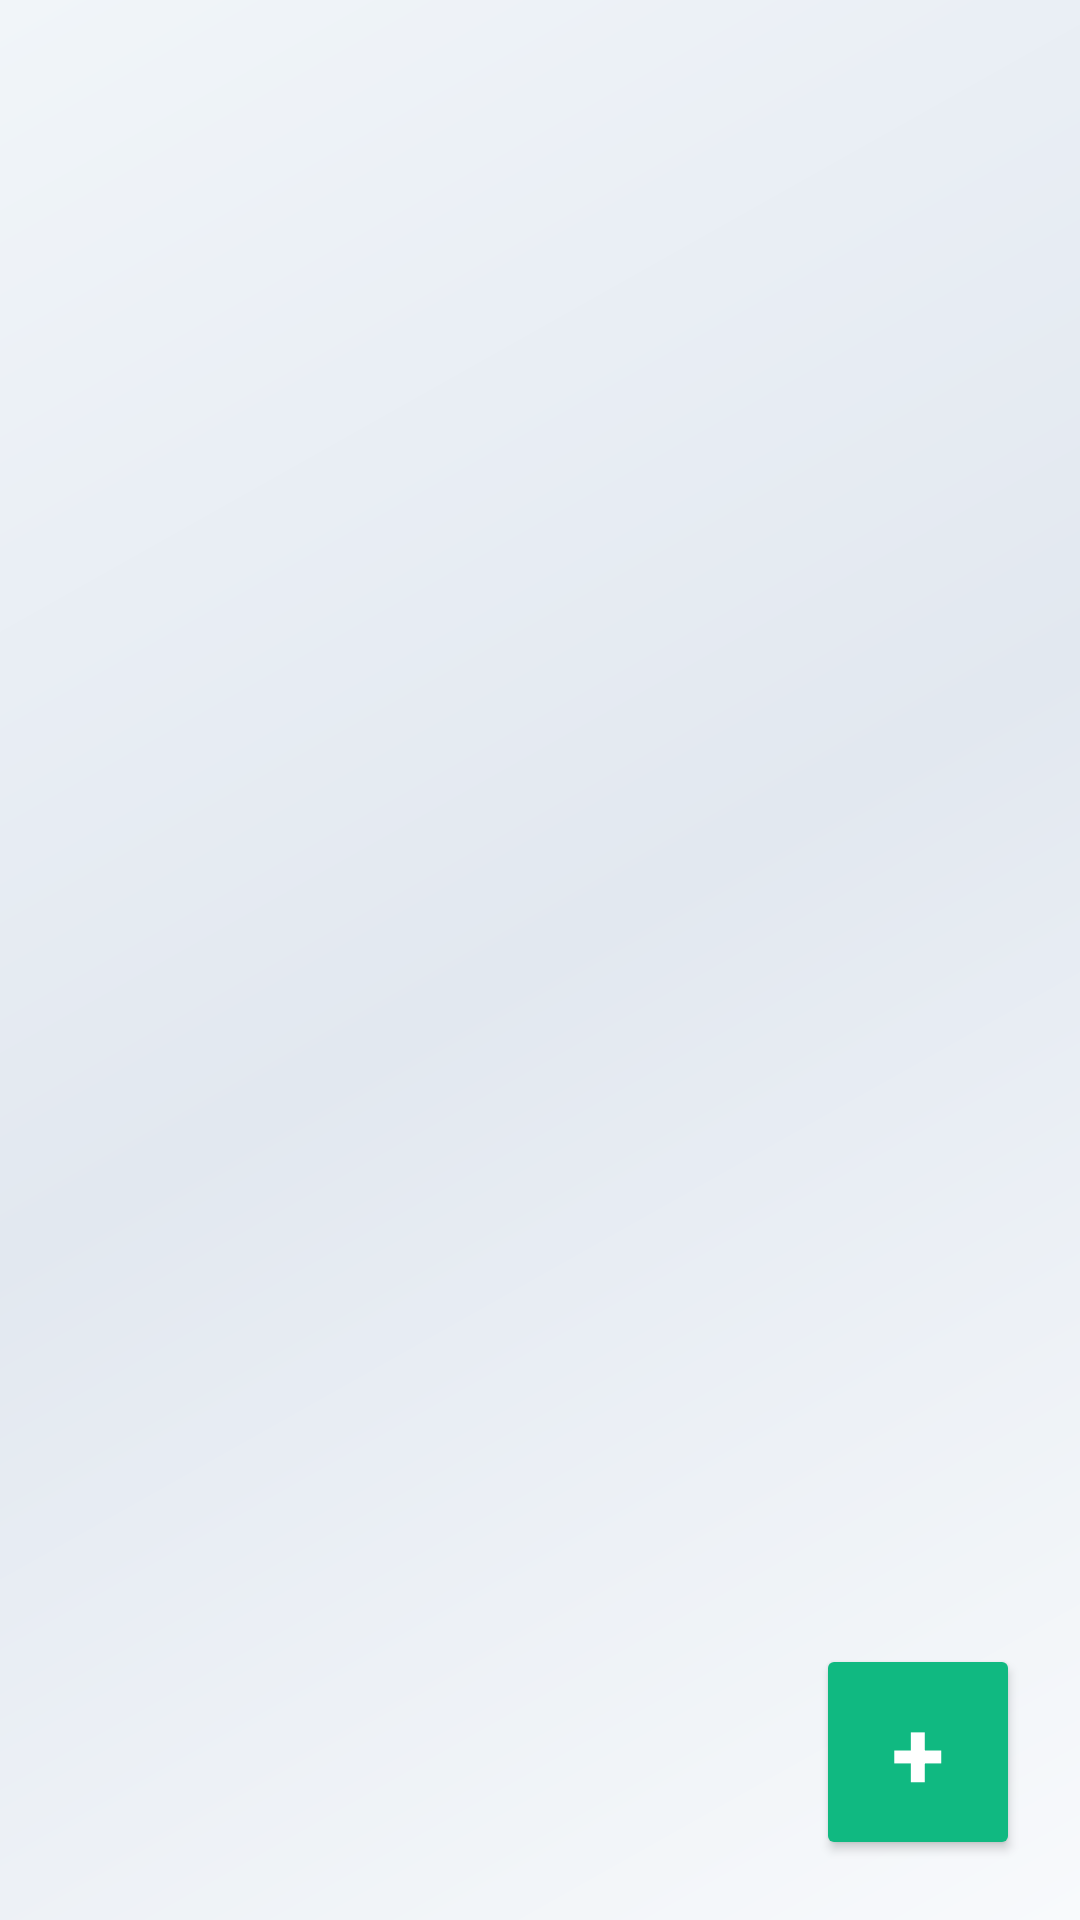

The Android layout XML behind this screen, and the referenced resources:
<!-- AndroidManifest.xml: application theme Theme.FinanceManager -->
<!-- res/layout/activity_budget_list.xml -->
<?xml version="1.0" encoding="utf-8"?>
<androidx.constraintlayout.widget.ConstraintLayout xmlns:android="http://schemas.android.com/apk/res/android"
    xmlns:app="http://schemas.android.com/apk/res-auto"
    xmlns:tools="http://schemas.android.com/tools"
    android:id="@+id/main"
    android:layout_width="match_parent"
    android:layout_height="match_parent"
    android:background="@drawable/gradient_background">

    
    <com.google.android.material.tabs.TabLayout
        android:id="@+id/tab_layout_wallets"
        android:layout_width="0dp"
        android:layout_height="wrap_content"
        android:background="@drawable/tab_bg"
        app:layout_constraintEnd_toEndOf="parent"
        app:layout_constraintStart_toStartOf="parent"
        app:layout_constraintTop_toTopOf="parent"
        app:tabGravity="fill"
        app:tabIndicatorColor="#10B981"
        app:tabIndicatorHeight="3dp"
        app:tabMode="scrollable"
        app:tabRippleColor="#10B98120"
        app:tabSelectedTextColor="#1F2937"
        app:tabTextColor="#6B7280" />

    
    <androidx.recyclerview.widget.RecyclerView
        android:id="@+id/recyclerViewBudgets"
        android:layout_width="0dp"
        android:layout_height="0dp"
        android:clipToPadding="false"
        android:scrollbars="vertical"
        app:layout_constraintBottom_toBottomOf="parent"
        app:layout_constraintEnd_toEndOf="parent"
        app:layout_constraintHorizontal_bias="0.0"
        app:layout_constraintStart_toStartOf="parent"
        app:layout_constraintTop_toBottomOf="@id/tab_layout_wallets"
        app:layout_constraintVertical_bias="0.0"
        tools:listitem="@layout/item_budget" />

    <Button
        android:id="@+id/buttonAddBudget"
        android:layout_width="68dp"
        android:layout_height="72dp"
        android:layout_marginEnd="20dp"
        android:layout_marginBottom="20dp"
        android:gravity="center"
        android:text="+"
        android:textColor="#FFFFFF"
        android:backgroundTint="#10B981"
        android:textSize="32sp"
        android:textStyle="bold"
        app:layout_constraintBottom_toBottomOf="parent"
        app:layout_constraintEnd_toEndOf="parent" />

</androidx.constraintlayout.widget.ConstraintLayout>
<!-- res/layout/item_budget.xml (included above) -->
<?xml version="1.0" encoding="utf-8"?>
<LinearLayout xmlns:android="http://schemas.android.com/apk/res/android"
    xmlns:app="http://schemas.android.com/apk/res-auto"
    android:layout_width="match_parent"
    android:layout_height="wrap_content"
    android:layout_margin="12dp"
    android:background="@drawable/card_bg"
    android:elevation="8dp"
    android:orientation="vertical"
    android:padding="20dp">

    
    <TextView
        android:id="@+id/textCategory"
        android:layout_width="wrap_content"
        android:layout_height="wrap_content"
        android:textColor="#1F2937"
        android:textSize="18sp"
        android:textStyle="bold" />

    
    <LinearLayout
        android:layout_width="match_parent"
        android:layout_height="wrap_content"
        android:layout_marginTop="12dp"
        android:orientation="horizontal">

        <TextView
            android:id="@+id/textStartDate"
            android:layout_width="0dp"
            android:layout_height="wrap_content"
            android:layout_weight="1"
            android:textColor="#6B7280"
            android:textSize="14sp" />

        <TextView
            android:id="@+id/textPeriod"
            android:layout_width="0dp"
            android:layout_height="wrap_content"
            android:layout_weight="1"
            android:gravity="end"
            android:textColor="#6B7280"
            android:textSize="14sp" />

    </LinearLayout>

    
    <ProgressBar
        android:id="@+id/progressBarStatus"
        style="?android:attr/progressBarStyleHorizontal"
        android:layout_width="match_parent"
        android:layout_height="12dp"
        android:layout_marginTop="16dp"
        android:max="100"
        android:progress="0"
        android:progressBackgroundTint="#E5E7EB"
        android:progressTint="#10B981" />

    
    <LinearLayout
        android:layout_width="match_parent"
        android:layout_height="wrap_content"
        android:layout_marginTop="12dp"
        android:orientation="horizontal">

        <TextView
            android:id="@+id/textProgressAmount"
            android:layout_width="0dp"
            android:layout_height="wrap_content"
            android:layout_weight="1"
            android:textColor="#EF4444"
            android:textSize="14sp" />

        <TextView
            android:id="@+id/textLimitAmount"
            android:layout_width="0dp"
            android:layout_height="wrap_content"
            android:layout_weight="1"
            android:gravity="end"
            android:textColor="#1F2937"
            android:textSize="14sp"
            android:textStyle="bold" />

    </LinearLayout>

</LinearLayout>
<!-- resources referenced by this layout -->
<resources>
  <!-- drawable gradient_background (drawable) -->
  <?xml version="1.0" encoding="utf-8"?>
  <shape xmlns:android="http://schemas.android.com/apk/res/android">
      <gradient
          android:startColor="#F8FAFC"
          android:centerColor="#E2E8F0"
          android:endColor="#F1F5F9"
          android:angle="135" />
  </shape>
  <style name="Theme.FinanceManager" parent="Base.Theme.FinanceManager" />
  <style name="Base.Theme.FinanceManager" parent="Theme.Material3.Light.NoActionBar">
          
          <item name="android:statusBarColor">@color/status_bar_color</item>
      </style>
  <color name="status_bar_color">#4F46E5</color>#
</resources>
